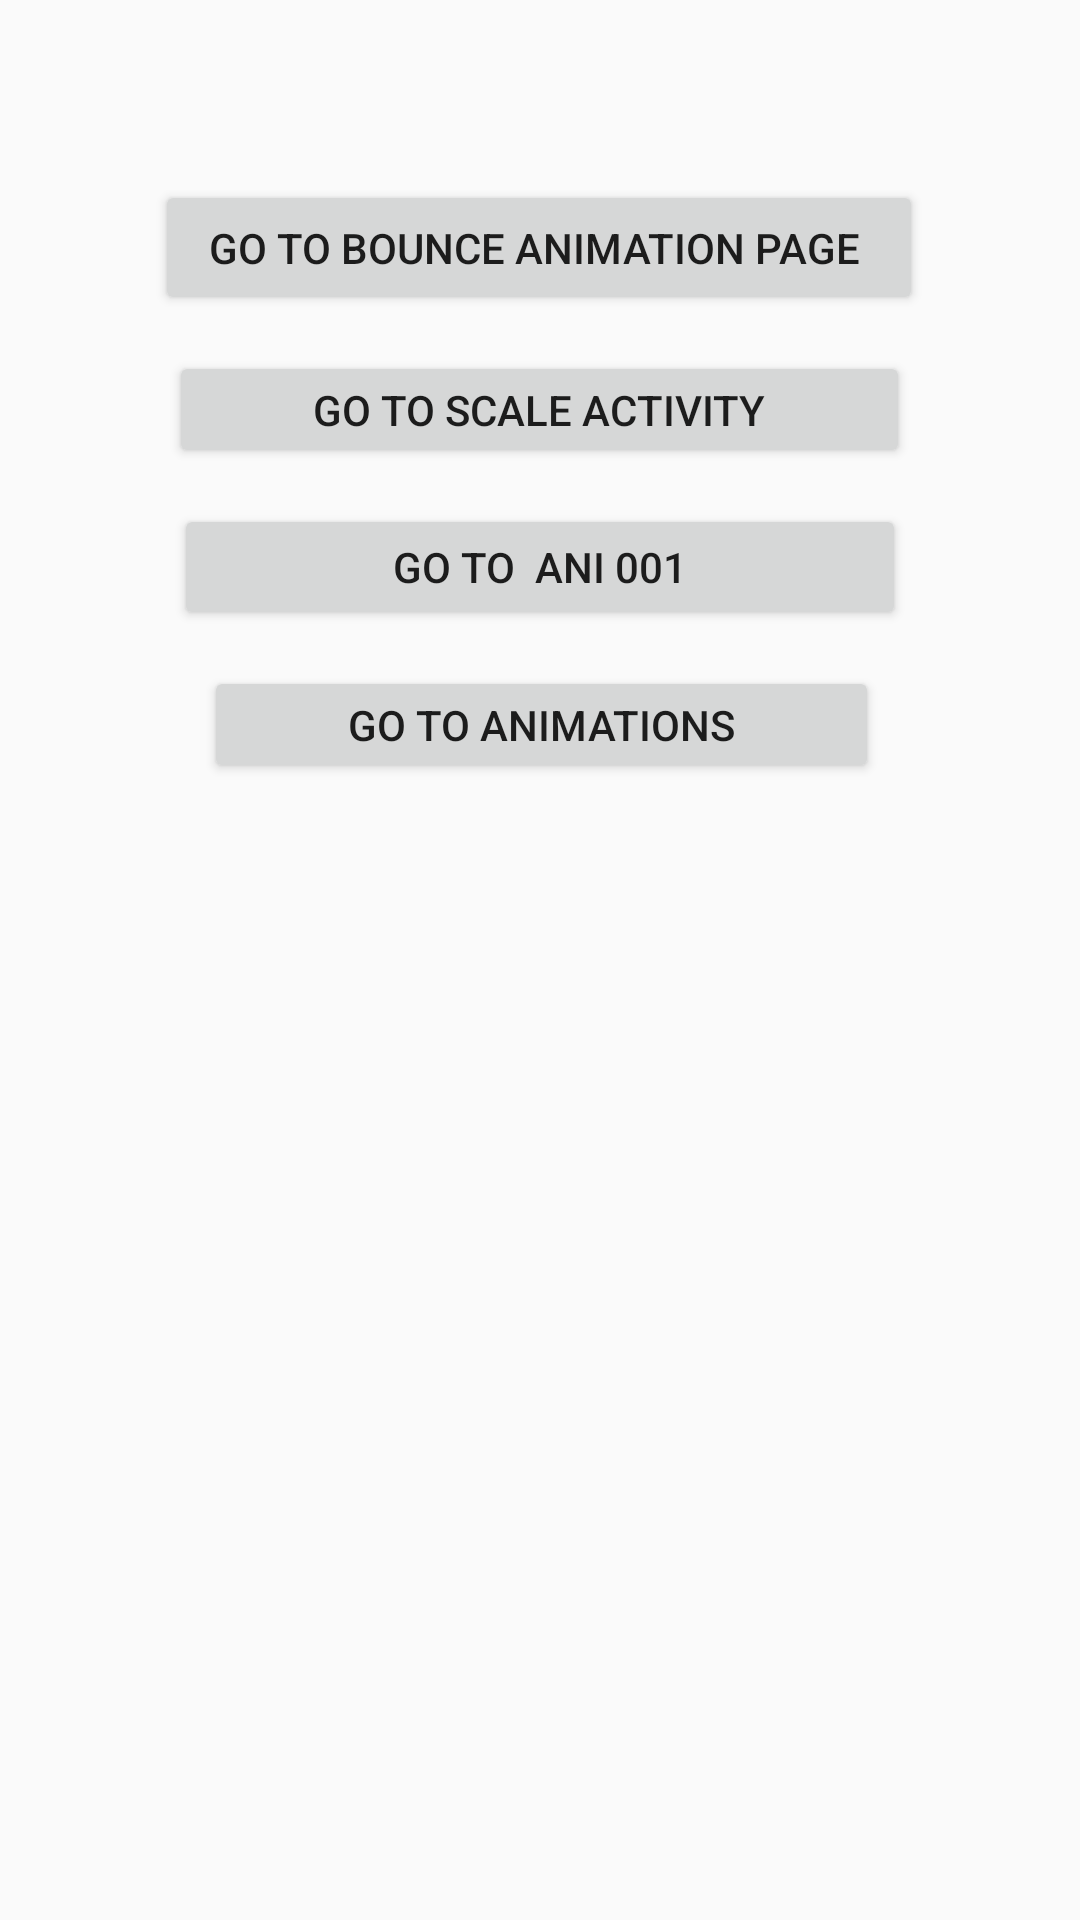

Write the Android layout XML for this screen, with the resource values it uses.
<!-- AndroidManifest.xml: application theme AppTheme -->
<!-- res/layout/activity_main.xml -->
<?xml version="1.0" encoding="utf-8"?>
<androidx.constraintlayout.widget.ConstraintLayout xmlns:android="http://schemas.android.com/apk/res/android"
    xmlns:app="http://schemas.android.com/apk/res-auto"
    xmlns:tools="http://schemas.android.com/tools"
    android:layout_width="match_parent"
    android:layout_height="match_parent"
    tools:context=".MainActivity">

    <Button
        android:id="@+id/btnGoToBounceAni"
        android:layout_width="256dp"
        android:layout_height="45dp"
        android:layout_marginTop="60dp"
        android:text="Go To Bounce Animation Page "
        app:layout_constraintEnd_toEndOf="parent"
        app:layout_constraintHorizontal_bias="0.496"
        app:layout_constraintStart_toStartOf="parent"
        app:layout_constraintTop_toTopOf="parent" />

    <Button
        android:id="@+id/btnGoToScale"
        android:layout_width="247dp"
        android:layout_height="39dp"
        android:layout_marginTop="12dp"
        android:text="Go to Scale Activity"
        app:layout_constraintEnd_toEndOf="@+id/btnGoToBounceAni"
        app:layout_constraintStart_toStartOf="@+id/btnGoToBounceAni"
        app:layout_constraintTop_toBottomOf="@+id/btnGoToBounceAni" />

    <Button
        android:id="@+id/btnGotoAni_001"
        android:layout_width="244dp"
        android:layout_height="42dp"
        android:layout_marginTop="12dp"
        android:text="Go to  Ani 001"
        app:layout_constraintEnd_toEndOf="@+id/btnGoToScale"
        app:layout_constraintHorizontal_bias="0.504"
        app:layout_constraintStart_toStartOf="@+id/btnGoToScale"
        app:layout_constraintTop_toBottomOf="@+id/btnGoToScale" />

    <Button
        android:id="@+id/btnAnimations"
        android:layout_width="225dp"
        android:layout_height="39dp"
        android:layout_marginTop="12dp"
        android:text="Go to Animations"
        app:layout_constraintEnd_toEndOf="@+id/btnGotoAni_001"
        app:layout_constraintHorizontal_bias="0.526"
        app:layout_constraintStart_toStartOf="@+id/btnGotoAni_001"
        app:layout_constraintTop_toBottomOf="@+id/btnGotoAni_001" />
</androidx.constraintlayout.widget.ConstraintLayout>
<!-- resources referenced by this layout -->
<resources>
  <style name="AppTheme" parent="Theme.AppCompat.Light.DarkActionBar">
          
          <item name="colorPrimary">@color/colorPrimary</item>
          <item name="colorPrimaryDark">@color/colorPrimaryDark</item>
          <item name="colorAccent">@color/colorAccent</item>
      </style>
  <!-- not gathered from this repository: default colours our renderer supplied (Android Studio template values) -->
  <color name="colorPrimary">#FF6200EE</color>
  <color name="colorPrimaryDark">#FF3700B3</color>
  <color name="colorAccent">#FF03DAC5</color>
</resources>
